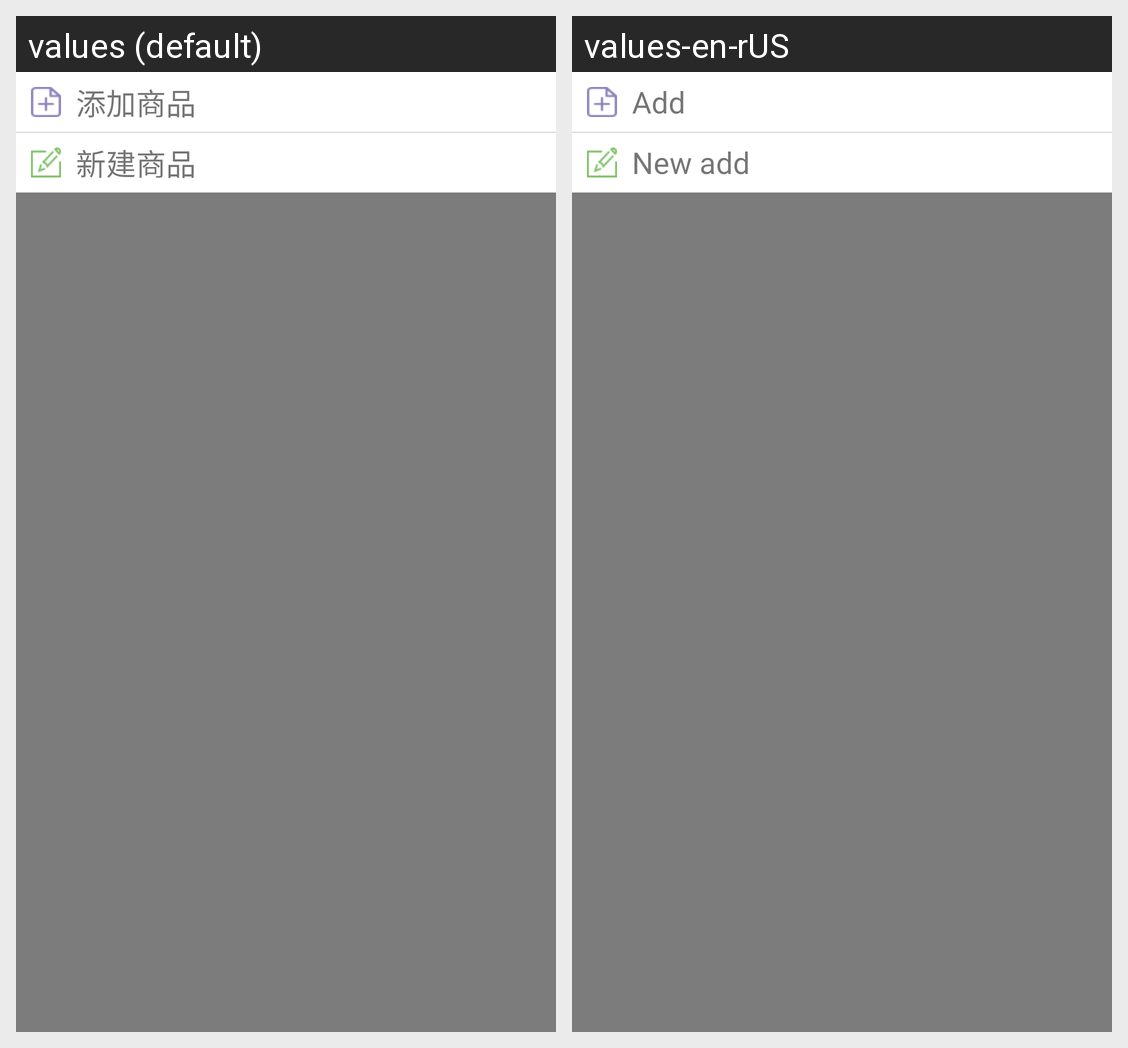

Strings drawn on this Android screen and how each of the app's shown locales translates them:
Android screen res/layout/popup_add_goods.xml rendered under 2 locales, left to right: values (default), values-en-rUS. Device: Nexus 5 (rendered at 1080×1920; each locale shown at half size, 540×960, under a caption strip naming it); theme AppTheme.
Strings drawn on this screen, with the default value and each locale's value (text and hints the layout hard-codes, and strings that could not be matched under every locale, appear in the picture but are not listed):

add_sp
  values: 添加商品
  values-en-rUS: Add

new_sp
  values: 新建商品
  values-en-rUS: New add
